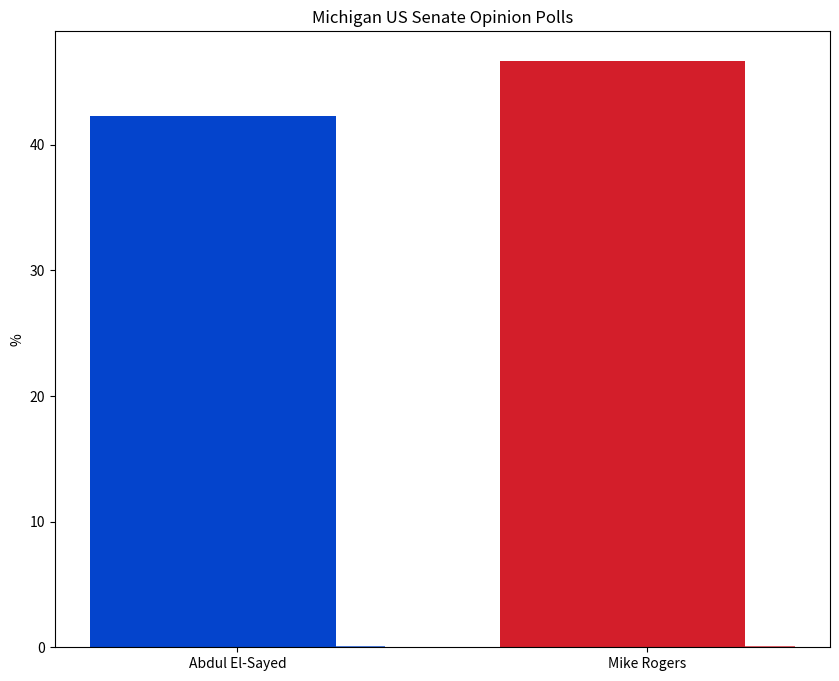

Generate this figure with matplotlib: (Note: this script raises an exception after producing the figure.)
import matplotlib.pyplot as plt
import numpy as np

parties = ['Abdul El-Sayed', 'Mike Rogers']
polling_2026 = [42.3, 46.7]
election_2026 = [0.10, 0.10]

poll_colors = ['#0444cc', '#d31e2a']
election_colors = ['#4f7cdb', '#e06169']

x = np.arange(len(parties))
width = 0.6

fig, ax = plt.subplots(figsize=(10, 8))
ax.bar(x + width/10, election_2026, width=width, color=election_colors, label='2026 Election')
ax.bar(x - width/10, polling_2026, width=width, color=poll_colors, label='August 2026 Polling')

ax.set_ylabel('%')
ax.set_xticks(x)
ax.set_xticklabels(parties)
ax.set_title('Michigan US Senate Opinion Polls')

plt.savefig('America/UnitedStates/Michigan US Senate Opinion Polls.png', dpi=300, bbox_inches='tight')
plt.show()
